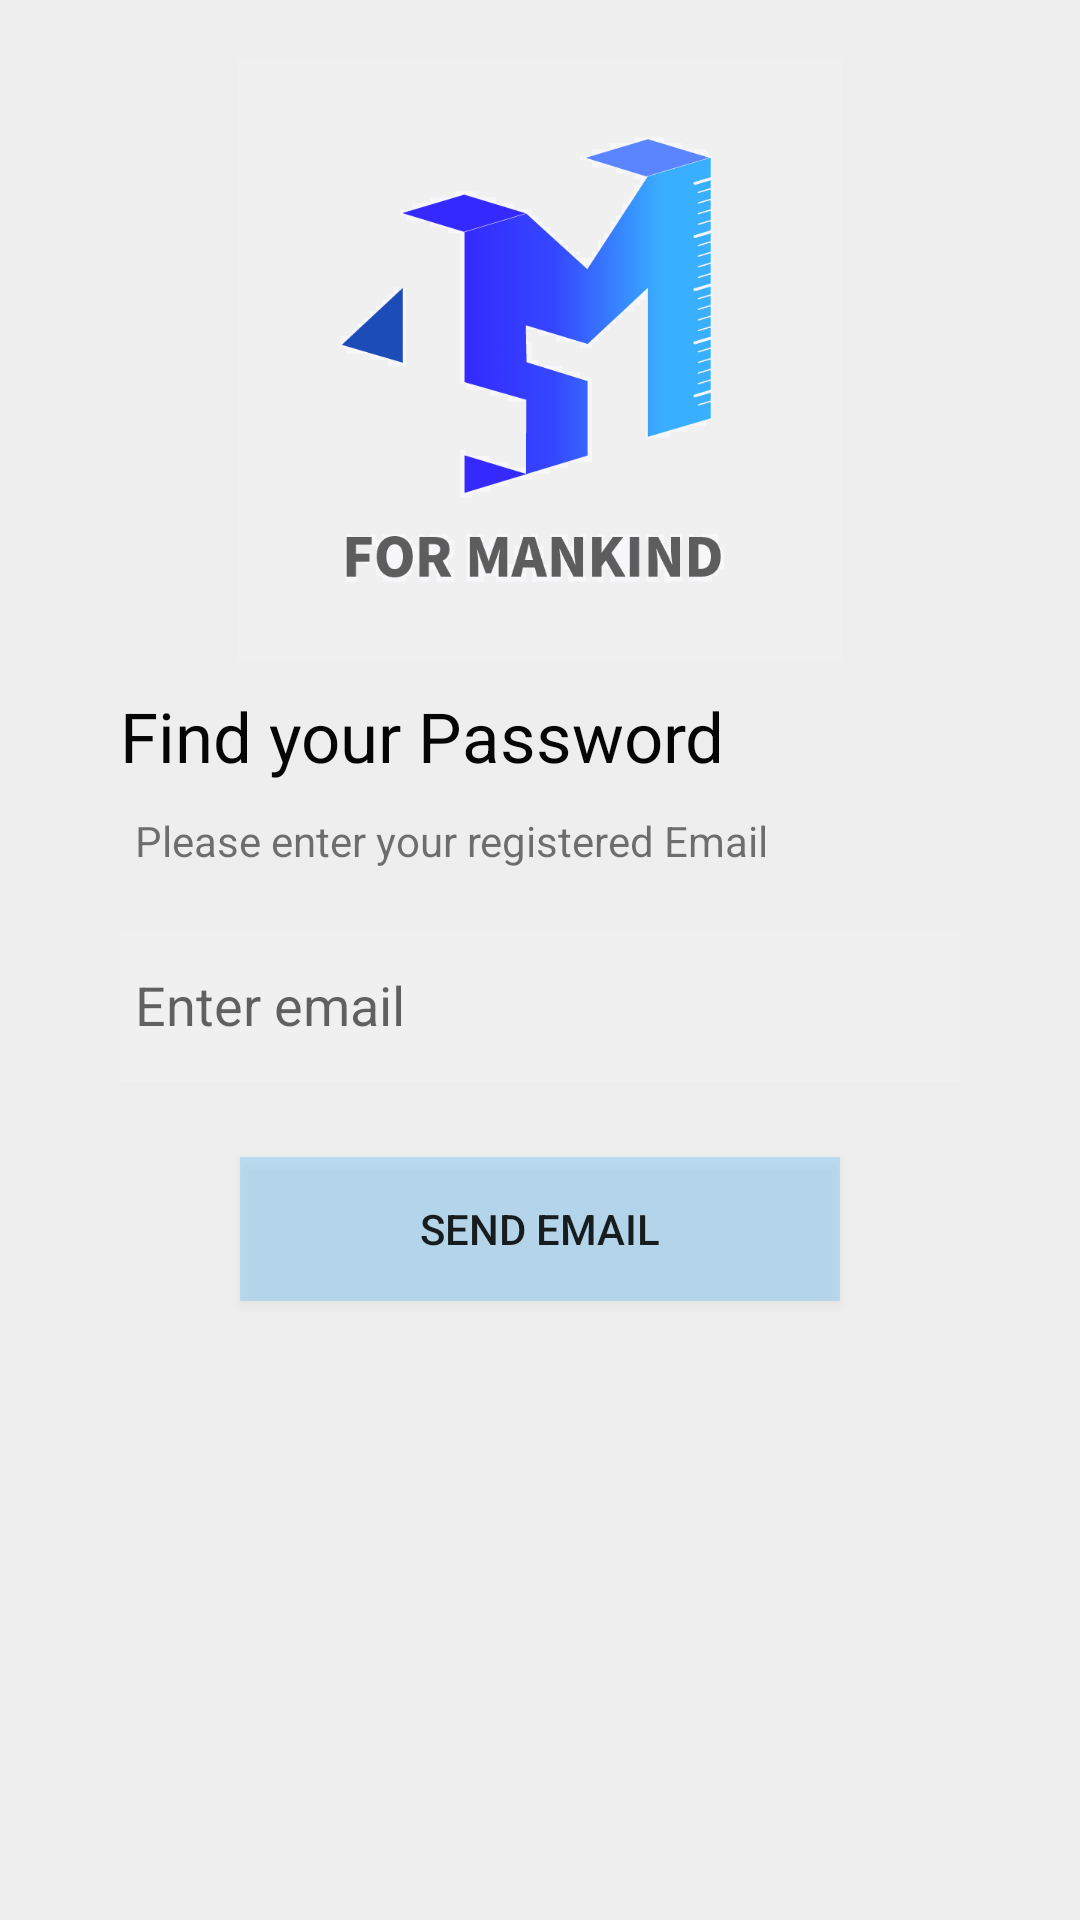

Here is an Android app screen rendered from its layout file. Give the layout XML and the strings, colors and styles it references.
<!-- AndroidManifest.xml: application theme AppTheme -->
<!-- res/layout/activity_find.xml -->
<?xml version="1.0" encoding="utf-8"?>
<LinearLayout xmlns:android="http://schemas.android.com/apk/res/android"
    xmlns:app="http://schemas.android.com/apk/res-auto"
    xmlns:tools="http://schemas.android.com/tools"
    android:layout_width="match_parent"
    android:layout_height="match_parent"
    android:background="#EEEEEE"
    android:orientation="vertical"
    tools:context=".login.FindActivity">


    <ImageView
        android:layout_width="match_parent"
        android:layout_height="200dp"
        android:layout_gravity="center"
        android:layout_marginTop="20dp"
        android:background="#eeeeee"
        android:scaleType="fitCenter"
        android:src="@drawable/ic_fm_f0f0f0" />


    <TextView
        android:layout_width="wrap_content"
        android:layout_height="wrap_content"
        android:layout_marginLeft="40dp"
        android:layout_marginTop="10dp"
        android:layout_marginBottom="10dp"
        android:text="Find your Password"
        android:textColor="#050505"
        android:textSize="23dp" />

    <TextView
        android:layout_width="wrap_content"
        android:layout_height="wrap_content"
        android:layout_marginLeft="45dp"
        android:text="Please enter your registered Email" />


    <com.google.android.material.textfield.TextInputLayout
        android:layout_width="match_parent"
        android:layout_height="wrap_content"
        android:layout_gravity="center"
        android:layout_marginTop="10dp"
        android:paddingLeft="30dp"
        android:paddingRight="30dp">

        <EditText
            android:id="@+id/editTextUserEmail"
            android:layout_width="match_parent"
            android:layout_height="50dp"
            android:layout_gravity="center_horizontal"
            android:layout_margin="10dp"
            android:background="#f0f0f0"
            android:hint="Enter email"
            android:inputType="textEmailAddress"
            android:paddingLeft="5sp" />
    </com.google.android.material.textfield.TextInputLayout>

    <Button
        android:id="@+id/buttonFind"
        android:layout_width="200dp"
        android:layout_height="wrap_content"
        android:layout_gravity="center_horizontal"
        android:layout_margin="15dp"
        android:background="#4438afff"
        android:text="SEND EMAIL" />

    <TextView
        android:id="@+id/textviewMessage"
        android:layout_width="wrap_content"
        android:layout_height="wrap_content"
        android:layout_gravity="center_horizontal"
        android:textColor="@color/colorAccent" />

</LinearLayout>
<!-- resources referenced by this layout -->
<resources>
  <color name="colorAccent">#f3a1a1</color>
  <!-- drawable ic_fm_f0f0f0: png bitmap (drawable, 95540 bytes) -->
  <style name="AppTheme" parent="Theme.AppCompat.Light.NoActionBar">
          
          <item name="colorPrimary">@color/colorPrimary</item>
          <item name="colorPrimaryDark">@color/colorPrimaryDark</item>
          <item name="colorAccent">@color/colorAccent</item>
      </style>
  <color name="colorPrimary">#f1d1d1</color>
  <color name="colorPrimaryDark">#7d5a5a</color>
</resources>
